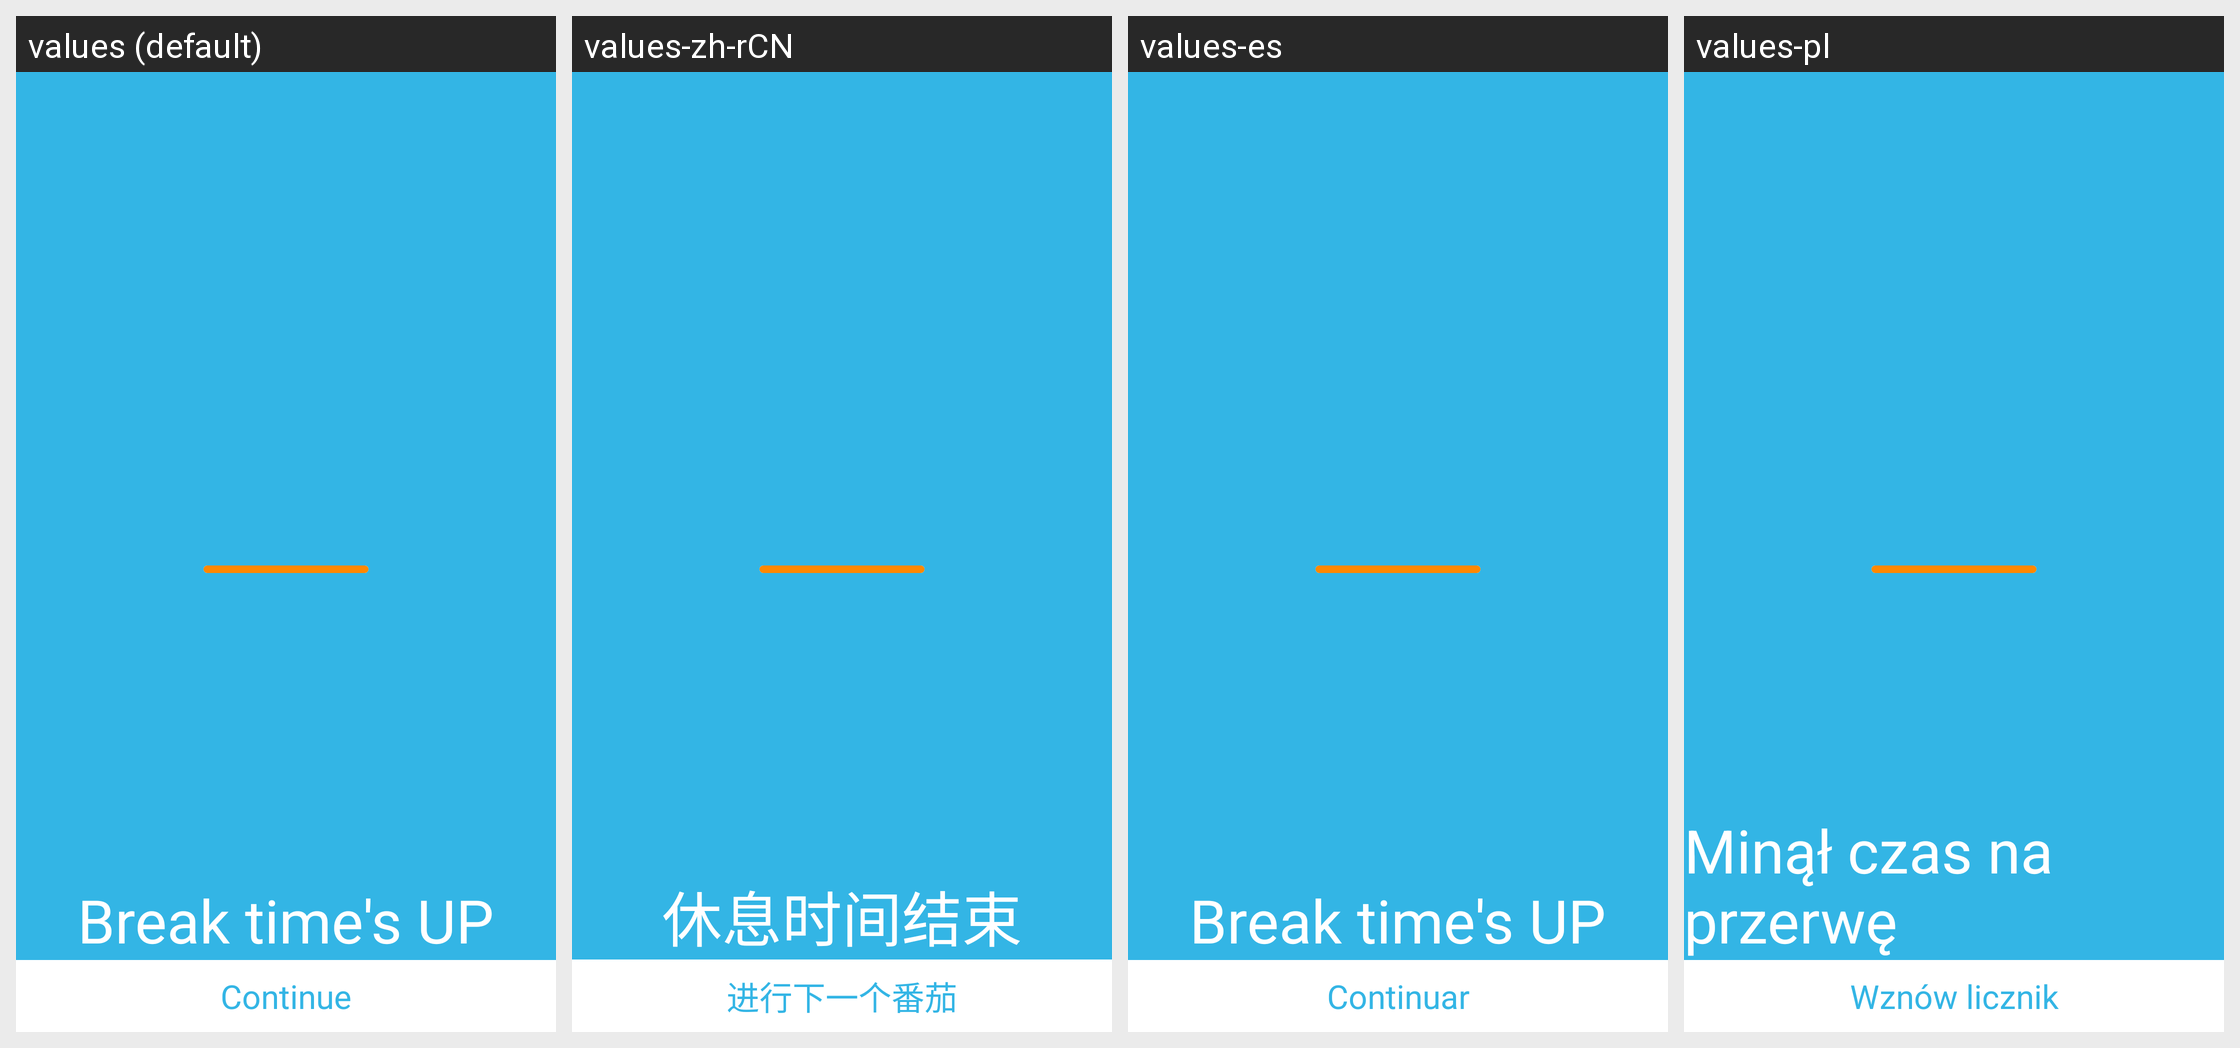

Strings drawn on this Android screen and how each of the app's shown locales translates them:
Android screen res/layout/activity_break_finish.xml rendered under 4 locales, left to right: values (default), values-zh-rCN, values-es, values-pl. Device: Nexus 5 (rendered at 1080×1920; each locale shown at half size, 540×960, under a caption strip naming it); theme MyMainScreenTheme_White.
Other locales in the repository, not shown: values-fr.
Strings drawn on this screen, with the default value and each locale's value (text and hints the layout hard-codes, and strings that could not be matched under every locale, appear in the picture but are not listed):

continue_pomodoro
  values: Continue
  values-zh-rCN: 进行下一个番茄
  values-es: Continuar
  values-pl: Wznów licznik

break_time_up
  values: Break time's UP
  values-zh-rCN: 休息时间结束
  values-es: Break time's UP
  values-pl: Minął czas na przerwę
